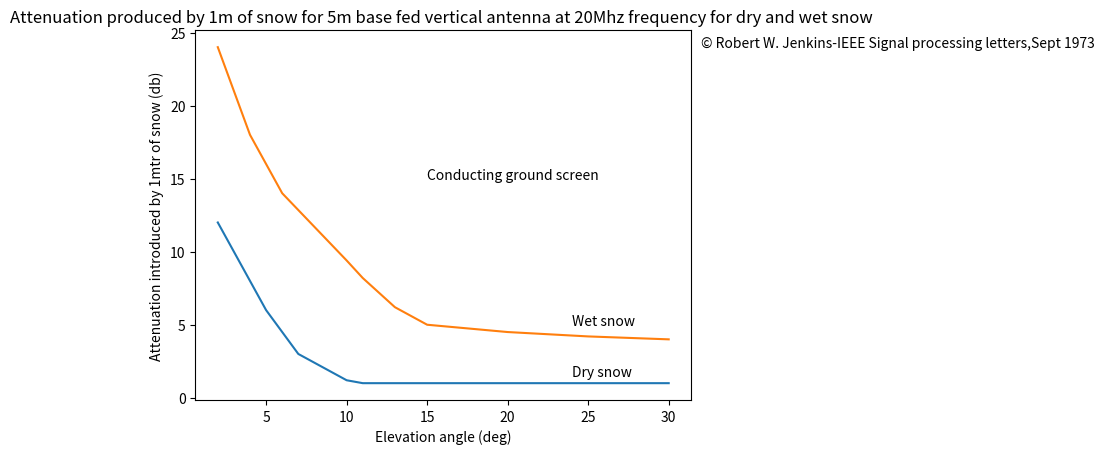

Write the Python code that produced this figure.
import matplotlib
import matplotlib.pyplot as plt
import numpy as np
from scipy.interpolate import *

plt.title("Attenuation produced by 1m of snow for 5m base fed vertical antenna at 20Mhz frequency for dry and wet snow ")
plt.xlabel('Elevation angle (deg)')
plt.ylabel('Attenuation introduced by 1mtr of snow (db)')

x1 = np.array([2,5,7,10,11,15,30])
y1 = np.array([12,6,3,1.2,1,1,1])
plt.plot(x1, y1, label='Dry snow')

x2 = np.array([2,3,4,5,6,10,11,13,15,20,25,30])
y2 = np.array([24,21,18,16,14,9.4,8.2,6.2,5,4.5,4.2,4]) 
plt.plot(x2, y2, label='Wet snow')


plt.text(24, 1.5, 'Dry snow')
plt.text(24, 5, 'Wet snow')
plt.text(15, 15, 'Conducting ground screen')
plt.text(32, 24, '© Robert W. Jenkins-IEEE Signal processing letters,Sept 1973')

plt.show()
